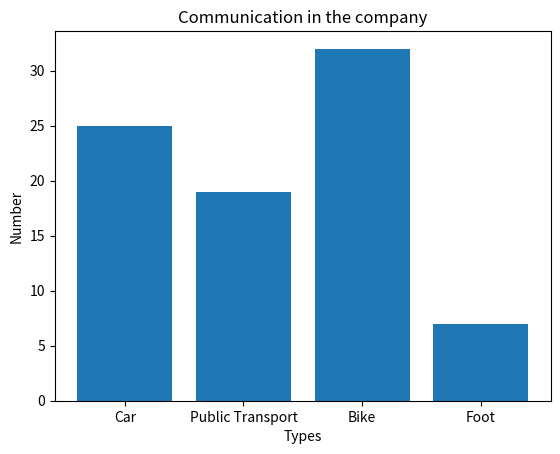

Write the Python code that produced this figure.
import matplotlib.pyplot as plt
x = ["Car", "Public Transport", "Bike", "Foot"]
y = [25,19,32,7]
plt.bar(x,y)
plt.title("Communication in the company")
plt.xlabel("Types")
plt.ylabel("Number")
plt.show()